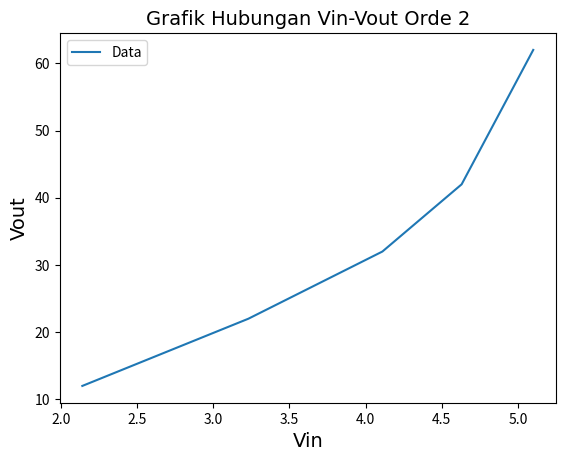

Reproduce this figure in Python.
#!/usr/bin/env python

# Program Praktikum PIS (OFFLINE)
# Merupakan program python untuk mengidentifikasikan parameter dari sebuah
# transfer function diskrit yang dihitung secara offline. Disusun oleh
# asisten praktikum PIS (Pemodelan dan Identifikasi Sistem) Tahun ajaran 2019/2020:
 
import matplotlib.pyplot as plt
#import matplotlib.cm as cm
import numpy as np

font = {'family': 'Times New Roman',
        'color':  'black',
        'weight': 'normal',
        'size': 14,
        }

def dataOrde1():
    print("Data Orde 1")
    global Vin1, Vout1, D1
    Vin1 = np.array([2.05, 3.24, 4.74, 4.93, 5.05])
    Vout1 = np.array([2.2, 9.2, 6.2, 6.2, 60.2])
    D1Temp = np.vstack((Vin1, Vout1))
    D1 = D1Temp.T
    print(D1)
    
    plt.plot(Vin1,Vout1)
    plt.title('Grafik Hubungan Vin-Vout Orde 1', fontdict=font)
    plt.xlabel('Vin', fontdict=font)
    plt.ylabel('Vout', fontdict=font)
    plt.legend(['Data'])
    plt.show()

def dataOrde2():
    print("Data Orde 2")
    global Vin2, Vout2, D2
    Vin2  = np.array ([2.14, 3.23, 4.11, 4.63, 5.1])
    Vout2 = np.array ([12, 22, 32, 42, 62])
    D1Temp = np.vstack((Vin2, Vout2))
    D2 = D1Temp.T
    print(D2)

    plt.plot(Vin2,Vout2)
    plt.title('Grafik Hubungan Vin-Vout Orde 2', fontdict=font)
    plt.xlabel('Vin', fontdict=font)
    plt.ylabel('Vout', fontdict=font)
    plt.legend(['Data'])
    plt.show()

if __name__ == '__main__' :
    dataOrde2()
   # dataOrde2()
    #print(Vin1)
    #print(D1)
